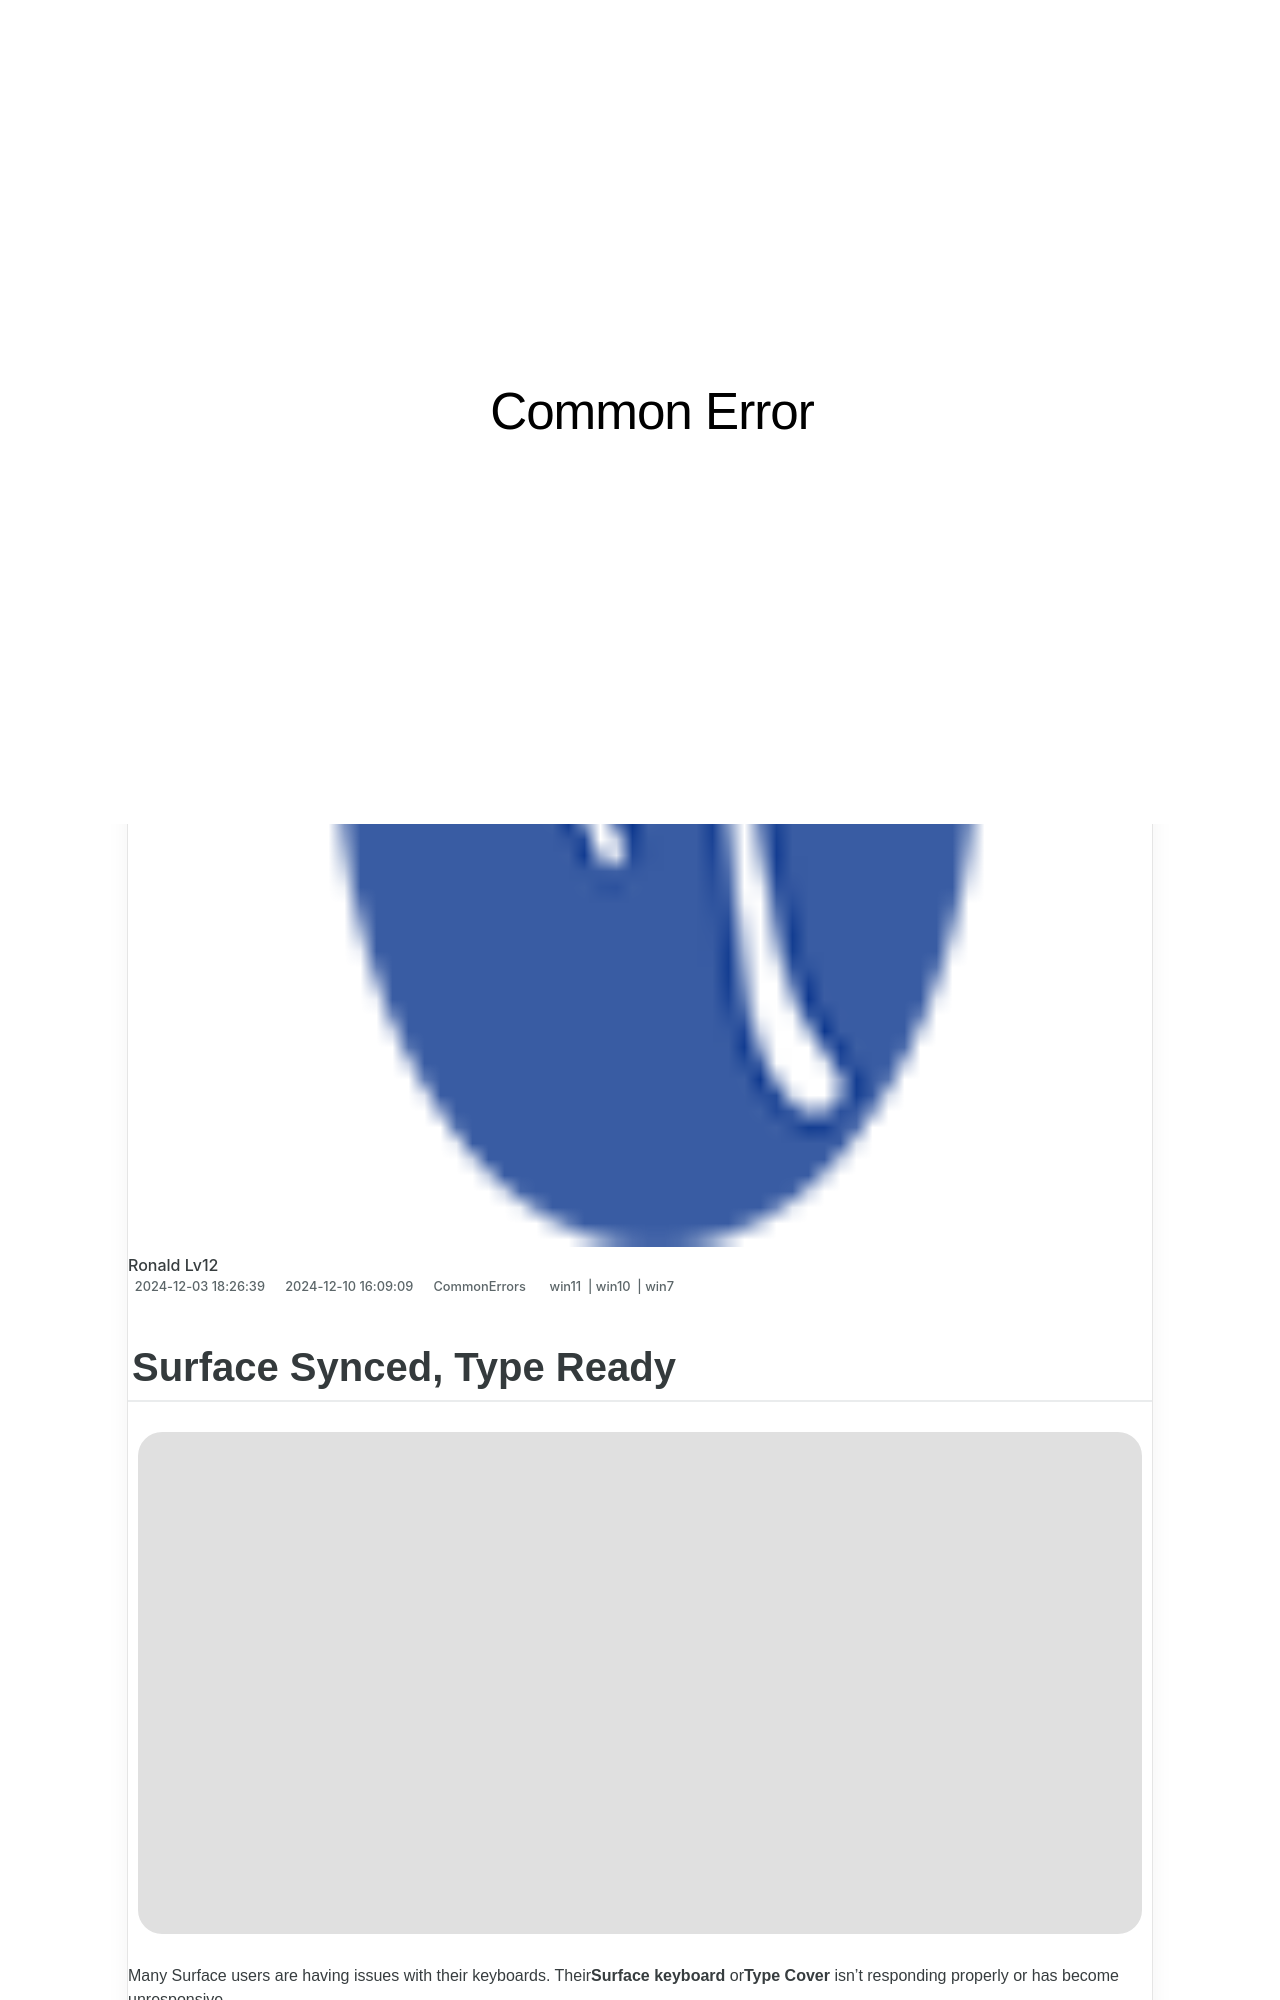

repository: techidaily/site-common-error · page: 1723202153588-surface-synced-type-ready/index.html · generator: jekyll

---
title: Surface Synced, Type Ready
date: 2024-12-03T18:26:39.777Z
updated: 2024-12-10T16:09:09.686Z
tags:
  - win11
  - win10
  - win7
categories:
  - CommonErrors
description: This Article Describes Surface Synced, Type Ready
excerpt: This Article Describes Surface Synced, Type Ready
thumbnail: https://thmb.techidaily.com/a6ef7d238dd7bb214a3984e4799089ad86b5e4b6f433cd32ec9f580258b7206c.jpg
---

## Surface Synced, Type Ready

![](https://images.drivereasy.com/wp-content/uploads/2018/03/img_5aa79ca8c13d7.jpg)

 Many Surface users are having issues with their keyboards. Their**Surface keyboard** or**Type Cover** isn’t responding properly or has become unresponsive.

 This is a very annoying issue. And trying to fix it can be just as annoying, because you’ll spend a lot of time reading suggestions on the Internet, and most won’t work.

 But don’t worry! The following are a few methods that have helped many other Surface users fix their keyboards.

### Try these fixes for the Surface keyboard not working problem

 You don’t need to try them all; just work your way down the list until you find the one that works for you.

1. **[Some quick fixes to try first](#quick)**
2. [**Perform a two-button shutdown**](#b)
3. [**Update or reinstall your driver**](#c)
4. **[Disable the filter key](#filter)**
5. **[Try Surface Diagnostic Toolkit](#toolkit)**
